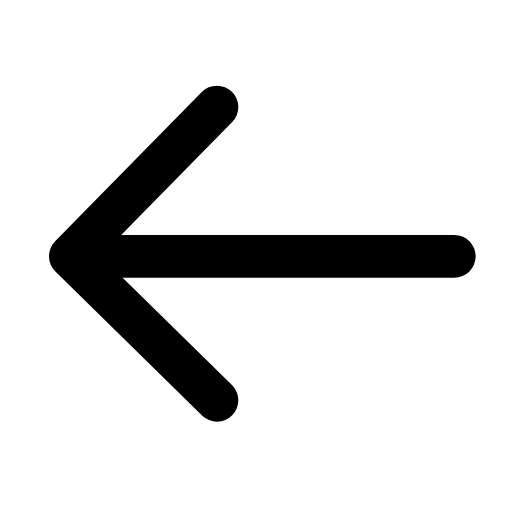
t = 0.00 s
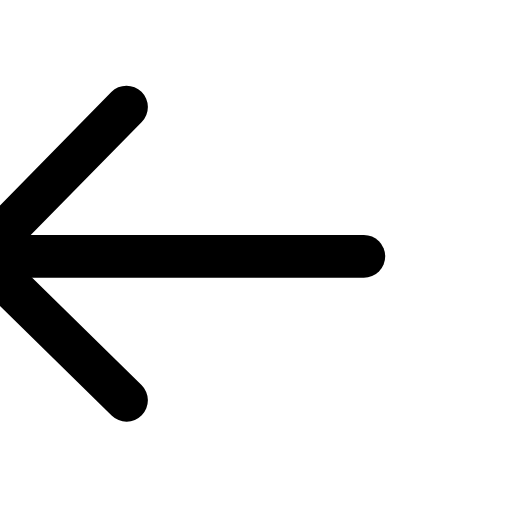
t = 0.19 s
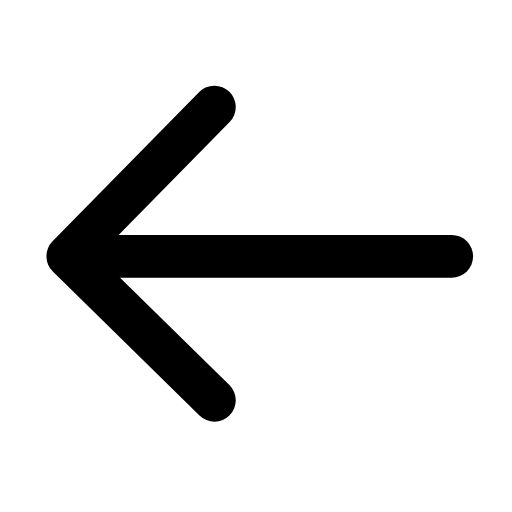
t = 0.39 s
t = 0.56 s: frame unchanged from t = 0.00 s, image omitted
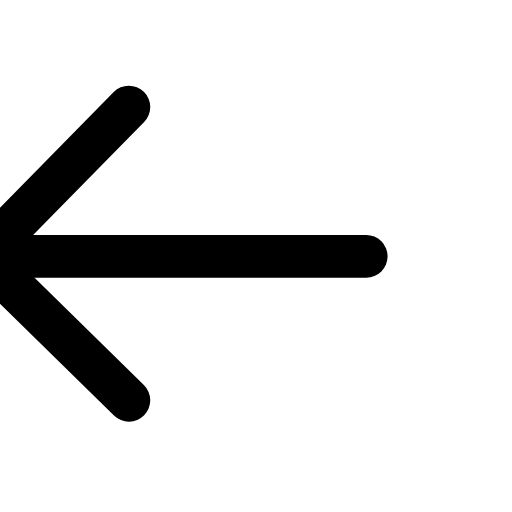
t = 0.78 s
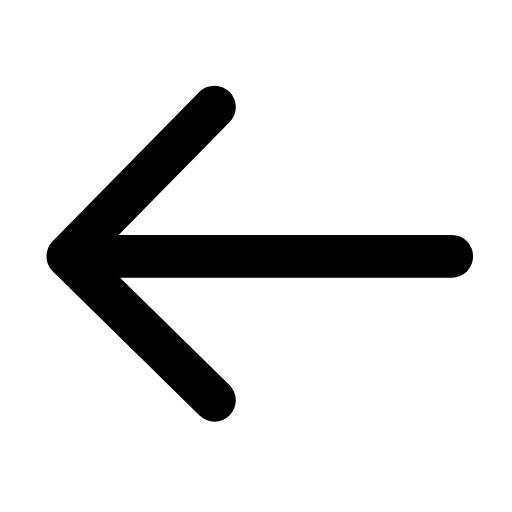
t = 0.95 s

The animated SVG that drew these frames (rendered in a browser with its animation timeline set to each time). Animation: 1 SMIL element (animateTransform=1); one cycle of 1.15 s, repeats indefinitely.

<svg xmlns="http://www.w3.org/2000/svg" width="24" height="24" viewBox="0 0 24 24" fill="none"><g transform="translate(-3.078 -2.985) scale(1.25)"><g transform="rotate(180 12 12)"><animateTransform attributeName="transform" type="translate" values="0 0;3.4 0;0 0;0 0;3.4 0;0 0;0 0" keyTimes="0;0.225;0.45;0.6;0.75;0.9;1" dur="1.15s" repeatCount="indefinite" calcMode="spline" keySplines="0.16 1 0.3 1;0.16 1 0.3 1;0.16 1 0.3 1;0.16 1 0.3 1;0.16 1 0.3 1;0.16 1 0.3 1" additive="sum"/><line stroke="currentColor" stroke-width="1.6" stroke-linecap="round" stroke-linejoin="round" fill="none" x1="4.5" y1="12" x2="18.4" y2="12"></line><path stroke="currentColor" stroke-width="1.6" stroke-linecap="round" stroke-linejoin="round" fill="none" d="M13.4 6.6L18.9 12L13.4 17.6"></path></g></g></svg>
